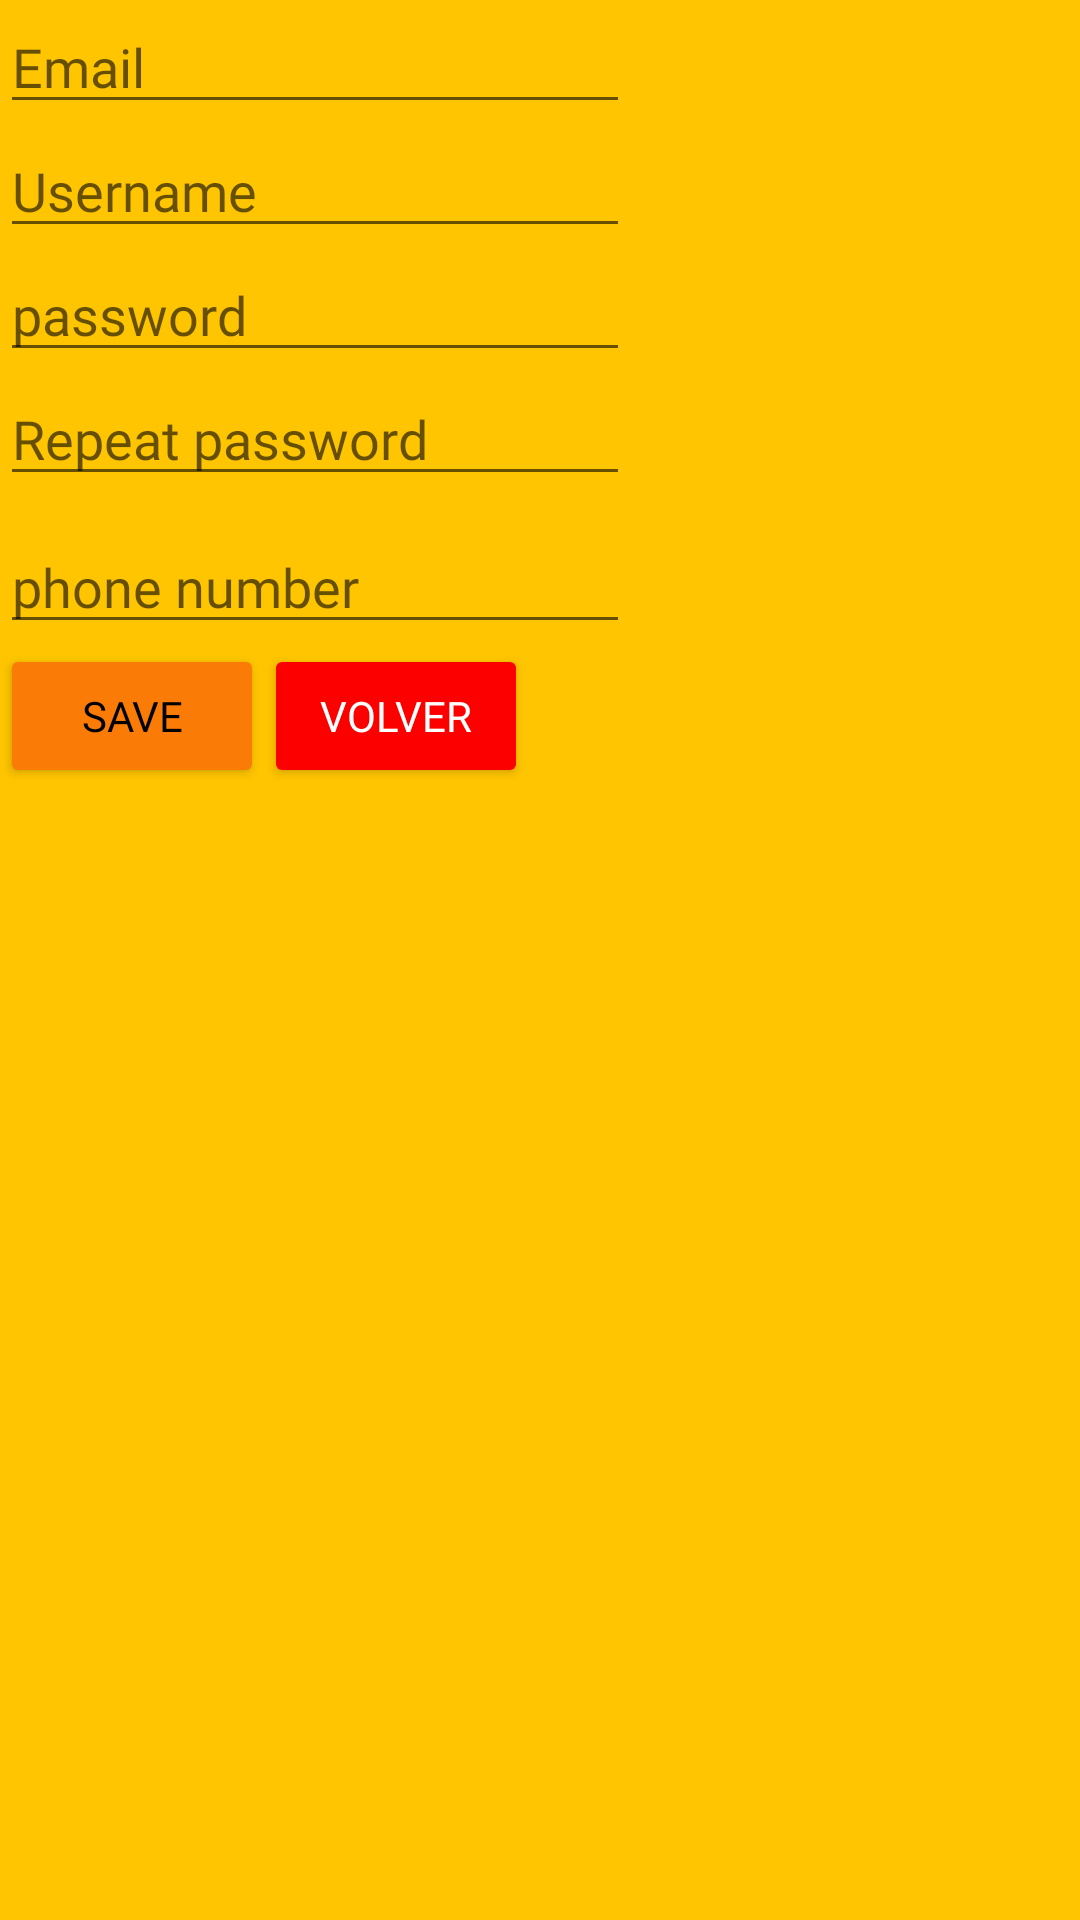

The Android layout XML behind this screen, and the referenced resources:
<!-- AndroidManifest.xml: application theme Theme.ReservarMesas -->
<!-- res/layout/registro.xml -->
<?xml version="1.0" encoding="utf-8"?>
<LinearLayout xmlns:android="http://schemas.android.com/apk/res/android"
    android:layout_width="match_parent"
    android:layout_height="match_parent"
    android:background="#FFC500"
    android:orientation="vertical">

    <EditText
        android:id="@+id/Edit_Email"
        android:layout_width="wrap_content"
        android:layout_height="wrap_content"
        android:ems="10"
        android:fontFamily="@font/denk_one"
        android:hint="Email" />

    <EditText
        android:id="@+id/Edit_Nombre"
        android:layout_width="wrap_content"
        android:layout_height="wrap_content"
        android:ems="10"
        android:fontFamily="@font/denk_one"
        android:hint="Username" />

    <EditText
        android:id="@+id/edit_Password"
        android:layout_width="wrap_content"
        android:layout_height="wrap_content"
        android:ems="10"
        android:fontFamily="@font/denk_one"
        android:hint="password"
        android:inputType="textPassword" />

    <EditText
        android:id="@+id/edit_Password2"
        android:layout_width="wrap_content"
        android:layout_height="wrap_content"
        android:ems="10"
        android:fontFamily="@font/denk_one"
        android:hint="Repeat password"
        android:inputType="textPassword" />

    <Space
        android:layout_width="match_parent"
        android:layout_height="8dp" />

    <EditText
        android:id="@+id/Edit_Telefono"
        android:layout_width="wrap_content"
        android:layout_height="wrap_content"
        android:ems="10"
        android:fontFamily="@font/denk_one"
        android:hint="phone number"
        android:inputType="phone" />


    <LinearLayout
        android:layout_width="wrap_content"
        android:layout_height="wrap_content"
        android:orientation="horizontal">

        <Button
            android:id="@+id/B_GuardarDatos"
            android:layout_width="wrap_content"
            android:layout_height="wrap_content"
            android:backgroundTint="#FA7C06"
            android:fontFamily="@font/denk_one"
            android:text="Save"
            android:textColor="@color/black"></Button>

        <Button
            android:id="@+id/B_CerrarSesion"
            android:layout_width="wrap_content"
            android:layout_height="wrap_content"
            android:backgroundTint="#FC0000"
            android:fontFamily="@font/denk_one"
            android:text="Volver"
            android:textColor="@color/white"></Button>

    </LinearLayout>
</LinearLayout>
<!-- resources referenced by this layout -->
<resources>
  <color name="black">#FF000000</color>
  <color name="white">#FFFFFFFF</color>
  <style name="Theme.ReservarMesas" parent="Theme.MaterialComponents.DayNight.DarkActionBar">
          
          <item name="colorPrimary">@color/purple_500</item>
          <item name="colorPrimaryVariant">@color/purple_700</item>
          <item name="colorOnPrimary">@color/white</item>
          
          <item name="colorSecondary">@color/teal_200</item>
          <item name="colorSecondaryVariant">@color/teal_700</item>
          <item name="colorOnSecondary">@color/black</item>
          
          <item name="android:statusBarColor" tools:targetApi="l">?attr/colorPrimaryVariant</item>
          
      </style>
  <color name="purple_500">#FCAF00</color>
  <color name="purple_700">#FCAF00</color>
  <color name="teal_200">#FF03DAC5</color>
  <color name="teal_700">#FF018786</color>
</resources>
